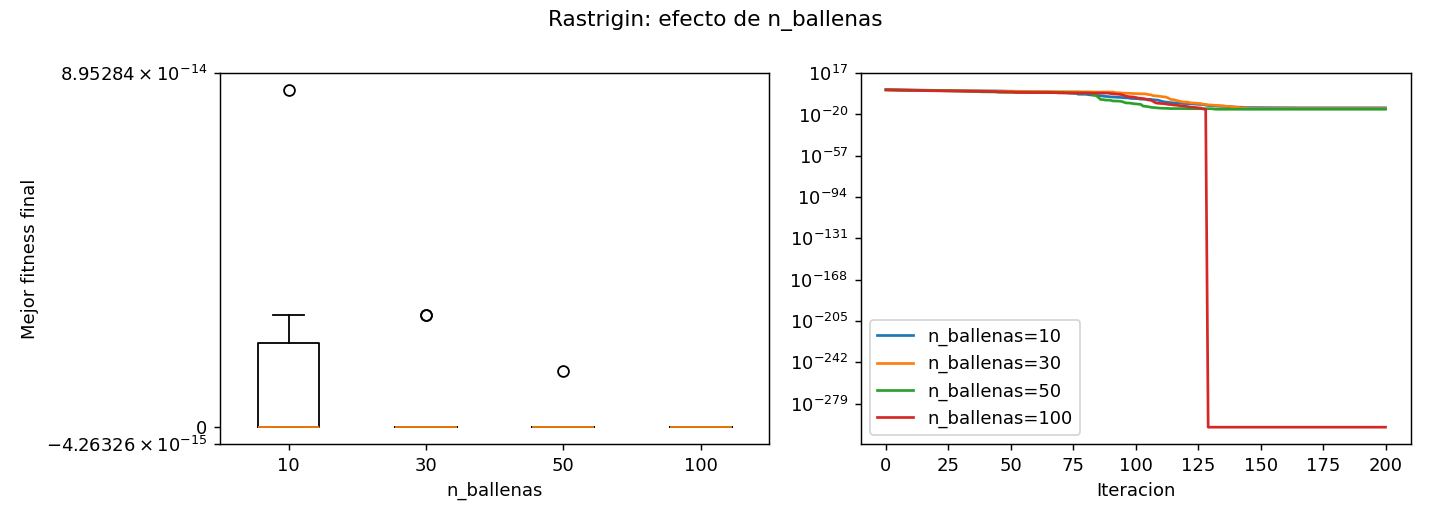

Source data for this figure (header and first rows):
n_ballenas, media, desv_est, mediana, mejor, peor, tiempo_medio_s
10, 9.473903143468002e-15, 1.878375292822246e-14, 0.0, 0.0, 8.526512829121202e-14, 0.02903
30, 1.8947806286936005e-15, 7.21081879937806e-15, 0.0, 0.0, 2.842170943040401e-14, 0.07931
50, 4.736951571734001e-16, 2.5945352296482633e-15, 0.0, 0.0, 1.4210854715202004e-14, 0.1275
100, 0.0, 0.0, 0.0, 0.0, 0.0, 0.249
